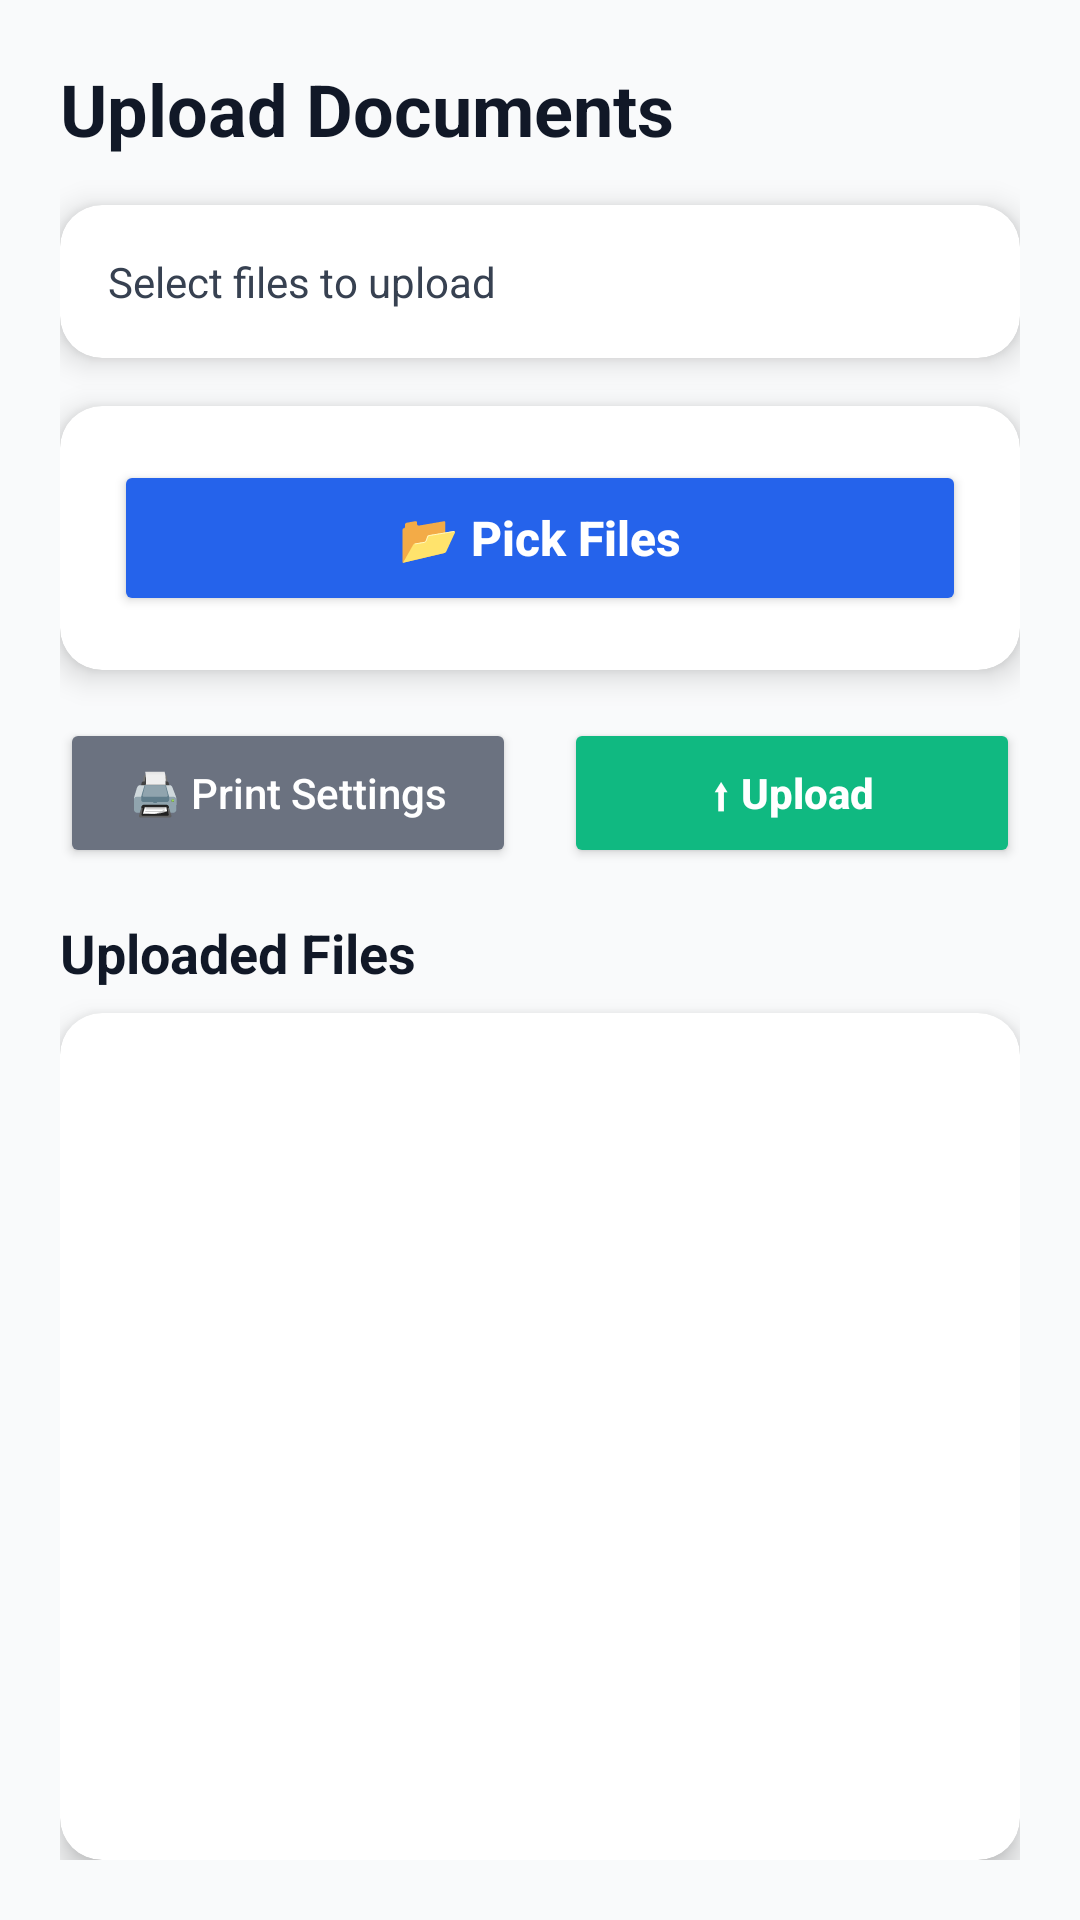

This screen was rendered from an Android layout file. Write that file and the resources it references.
<!-- AndroidManifest.xml: application theme Theme.AppCompat.Light.NoActionBar -->
<!-- res/layout/activity_upload.xml -->
<?xml version="1.0" encoding="utf-8"?>
<LinearLayout
    xmlns:android="http://schemas.android.com/apk/res/android"
    xmlns:app="http://schemas.android.com/apk/res-auto"
    android:layout_width="match_parent"
    android:layout_height="match_parent"
    android:orientation="vertical"
    android:background="#F9FAFB"
    android:padding="20dp">

    
    <TextView
        android:layout_width="match_parent"
        android:layout_height="wrap_content"
        android:text="Upload Documents"
        android:textSize="24sp"
        android:textStyle="bold"
        android:textColor="#111827"
        android:layout_marginBottom="16dp"/>

    
    <androidx.cardview.widget.CardView
        android:layout_width="match_parent"
        android:layout_height="wrap_content"
        app:cardCornerRadius="14dp"
        app:cardElevation="6dp"
        android:layout_marginBottom="16dp"
        app:cardBackgroundColor="#FFFFFF">

        <TextView
            android:id="@+id/tvStatus"
            android:layout_width="match_parent"
            android:layout_height="wrap_content"
            android:text="Select files to upload"
            android:textSize="14sp"
            android:textColor="#374151"
            android:padding="16dp"/>
    </androidx.cardview.widget.CardView>

    
    <androidx.cardview.widget.CardView
        android:layout_width="match_parent"
        android:layout_height="wrap_content"
        app:cardCornerRadius="14dp"
        app:cardElevation="6dp"
        android:layout_marginBottom="16dp"
        app:cardBackgroundColor="#FFFFFF">

        <LinearLayout
            android:layout_width="match_parent"
            android:layout_height="wrap_content"
            android:orientation="vertical"
            android:padding="18dp">

            <Button
                android:id="@+id/btnPickFiles"
                android:layout_width="match_parent"
                android:layout_height="52dp"
                android:text="📂 Pick Files"
                android:textAllCaps="false"
                android:textSize="16sp"
                android:textStyle="bold"
                android:backgroundTint="#2563EB"
                android:textColor="#FFFFFF"/>

            <TextView
                android:id="@+id/tvPickedLabel"
                android:layout_width="wrap_content"
                android:layout_height="wrap_content"
                android:text="Selected Files"
                android:textSize="15sp"
                android:textStyle="bold"
                android:textColor="#111827"
                android:visibility="gone"
                android:layout_marginTop="14dp"/>

            <androidx.recyclerview.widget.RecyclerView
                android:id="@+id/recyclerPickedFiles"
                android:layout_width="match_parent"
                android:layout_height="100dp"
                android:visibility="gone"
                android:layout_marginTop="8dp"/>
        </LinearLayout>
    </androidx.cardview.widget.CardView>

    
    <LinearLayout
        android:layout_width="match_parent"
        android:layout_height="wrap_content"
        android:orientation="horizontal"
        android:layout_marginBottom="16dp">

        <Button
            android:id="@+id/btnPrintSettings"
            android:layout_width="0dp"
            android:layout_height="50dp"
            android:layout_weight="1"
            android:text="🖨 Print Settings"
            android:textAllCaps="false"
            android:textSize="14sp"
            android:backgroundTint="#6B7280"
            android:textColor="#FFFFFF"
            android:layout_marginEnd="8dp"/>

        <Button
            android:id="@+id/btnUpload"
            android:layout_width="0dp"
            android:layout_height="50dp"
            android:layout_weight="1"
            android:text="⬆ Upload"
            android:textAllCaps="false"
            android:textSize="14sp"
            android:textStyle="bold"
            android:backgroundTint="#10B981"
            android:textColor="#FFFFFF"
            android:layout_marginStart="8dp"/>
    </LinearLayout>

    
    <ProgressBar
        android:id="@+id/progressBar"
        android:layout_width="wrap_content"
        android:layout_height="wrap_content"
        android:layout_gravity="center"
        android:visibility="gone"
        android:layout_marginBottom="12dp"/>

    
    <TextView
        android:layout_width="match_parent"
        android:layout_height="wrap_content"
        android:text="Uploaded Files"
        android:textSize="18sp"
        android:textStyle="bold"
        android:textColor="#111827"
        android:layout_marginBottom="8dp"/>

    
    <androidx.cardview.widget.CardView
        android:layout_width="match_parent"
        android:layout_height="0dp"
        android:layout_weight="1"
        app:cardCornerRadius="14dp"
        app:cardElevation="6dp"
        app:cardBackgroundColor="#FFFFFF">

        <androidx.recyclerview.widget.RecyclerView
            android:id="@+id/recyclerViewFiles"
            android:layout_width="match_parent"
            android:layout_height="match_parent"
            android:padding="12dp"/>
    </androidx.cardview.widget.CardView>

</LinearLayout>
<!-- resources referenced by this layout -->
<resources>

</resources>
